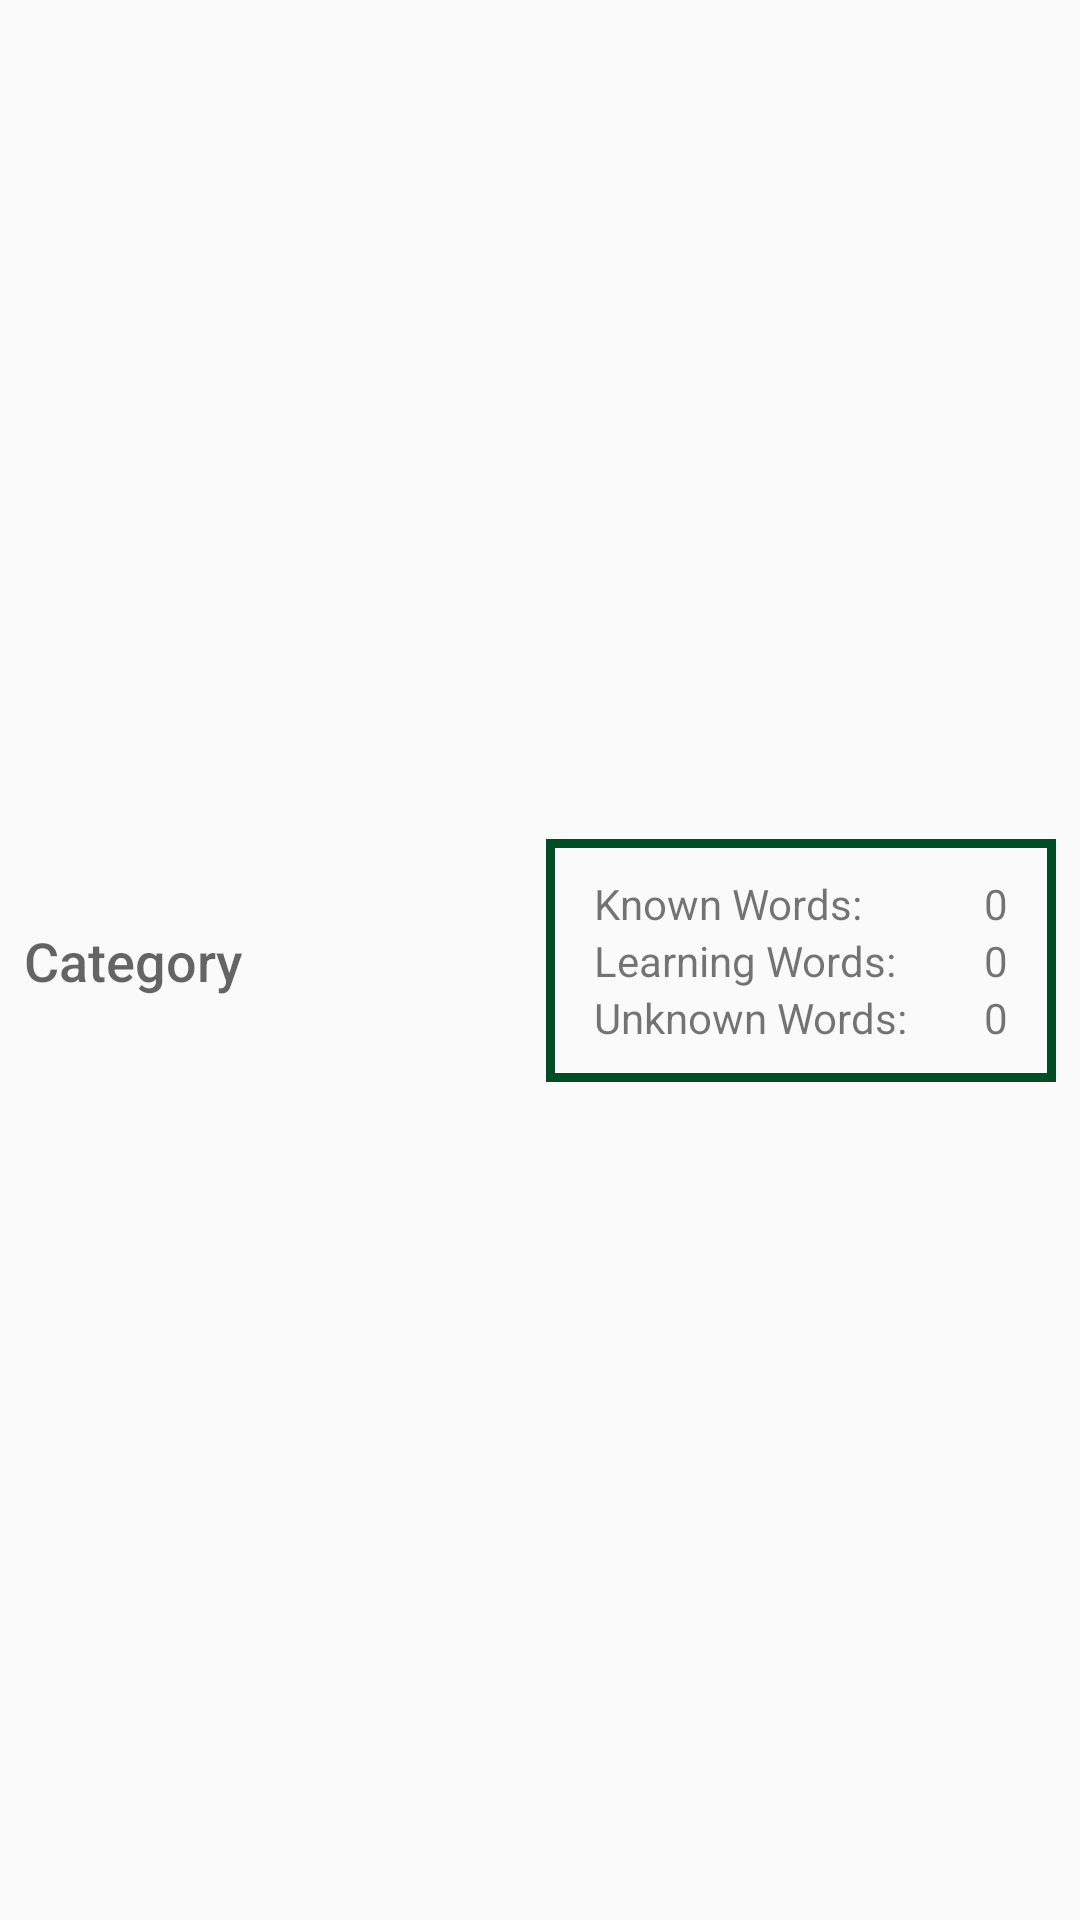

Write the Android layout XML for this screen, with the resource values it uses.
<!-- AndroidManifest.xml: application theme AppTheme -->
<!-- res/layout/word.xml -->
<?xml version="1.0" encoding="utf-8"?>
<android.support.constraint.ConstraintLayout
    xmlns:android="http://schemas.android.com/apk/res/android"
    xmlns:app="http://schemas.android.com/apk/res-auto"
    xmlns:tools="http://schemas.android.com/tools"
    android:layout_width="match_parent"
    android:layout_height="wrap_content">

    <android.support.constraint.ConstraintLayout
        android:id="@+id/layout"
        android:layout_width="170dp"
        android:layout_height="wrap_content"
        android:layout_marginEnd="8dp"
        android:background="@drawable/border_with_space"
        app:layout_constraintBottom_toBottomOf="parent"
        app:layout_constraintEnd_toEndOf="parent"
        app:layout_constraintTop_toTopOf="parent">

        <LinearLayout
            android:id="@+id/linearLayout"
            android:layout_width="wrap_content"
            android:layout_height="wrap_content"
            android:layout_marginBottom="8dp"
            android:layout_marginStart="8dp"
            android:layout_marginTop="8dp"
            android:orientation="vertical"
            app:layout_constraintBottom_toBottomOf="parent"
            app:layout_constraintStart_toStartOf="parent"
            app:layout_constraintTop_toTopOf="parent">

            <TextView
                android:id="@+id/knownWords"
                android:layout_width="wrap_content"
                android:layout_height="wrap_content"
                android:text="Known Words: " />

            <TextView
                android:id="@+id/learningWords"
                android:layout_width="wrap_content"
                android:layout_height="wrap_content"
                android:text="Learning Words: " />

            <TextView
                android:id="@+id/unknownWords"
                android:layout_width="wrap_content"
                android:layout_height="wrap_content"
                android:text="Unknown Words: " />

        </LinearLayout>

        <LinearLayout
            android:id="@+id/numberLayout"
            android:layout_width="wrap_content"
            android:layout_height="wrap_content"
            android:layout_marginBottom="8dp"
            android:layout_marginEnd="8dp"
            android:layout_marginTop="8dp"
            android:orientation="vertical"
            app:layout_constraintBottom_toBottomOf="parent"
            app:layout_constraintEnd_toEndOf="parent"
            app:layout_constraintTop_toTopOf="parent">

            <TextView
                android:id="@+id/knownWordsNumber"
                android:layout_width="wrap_content"
                android:layout_height="wrap_content"
                android:text="0" />

            <TextView
                android:id="@+id/learningWordsNumber"
                android:layout_width="wrap_content"
                android:layout_height="wrap_content"
                android:text="0" />

            <TextView
                android:id="@+id/unknownWordsNumber"
                android:layout_width="wrap_content"
                android:layout_height="wrap_content"
                android:text="0" />

        </LinearLayout>

    </android.support.constraint.ConstraintLayout>

    <android.support.constraint.ConstraintLayout
        android:layout_width="0dp"
        android:layout_height="wrap_content"
        app:layout_constraintBottom_toBottomOf="parent"
        app:layout_constraintStart_toStartOf="parent"
        app:layout_constraintTop_toTopOf="parent"
        app:layout_constraintEnd_toStartOf="@id/layout"
        android:layout_marginEnd="10dp">

        <TextView
            android:id="@+id/category"
            android:layout_width="0dp"
            android:layout_height="wrap_content"
            android:layout_centerVertical="true"
            android:layout_marginBottom="8dp"
            android:layout_marginEnd="8dp"
            android:layout_marginStart="8dp"
            android:layout_marginTop="8dp"
            android:text="Category"
            android:textAppearance="@android:style/TextAppearance.DeviceDefault.Medium"
            app:layout_constraintBottom_toBottomOf="parent"
            app:layout_constraintStart_toStartOf="parent"
            app:layout_constraintTop_toTopOf="parent"
            app:layout_constraintWidth_default="wrap" />

    </android.support.constraint.ConstraintLayout>

    <ImageView
        android:id="@+id/imageView"
        android:layout_width="50dp"
        android:layout_height="50dp"
        android:layout_alignParentEnd="true"
        android:layout_alignParentRight="true"
        android:layout_centerVertical="true"
        android:layout_marginBottom="8dp"
        android:layout_marginEnd="8dp"
        android:layout_marginTop="8dp"
        android:contentDescription="Checkmark"
        android:visibility="gone"
        app:layout_constraintBottom_toBottomOf="parent"
        app:layout_constraintEnd_toEndOf="@+id/layout"
        app:layout_constraintTop_toTopOf="parent"
        app:srcCompat="@drawable/checkmark" />

</android.support.constraint.ConstraintLayout>
<!-- resources referenced by this layout -->
<resources>
  <!-- drawable border_with_space (drawable) -->
  <?xml version="1.0" encoding="utf-8"?>
  <shape xmlns:android="http://schemas.android.com/apk/res/android">
      <stroke android:width="3dip" android:color="@color/darkGreen" />
      <padding android:left="8dip" android:top="4dip" android:right="8dip" android:bottom="4dip" />
  </shape>
  <style name="AppTheme" parent="Theme.AppCompat.Light.DarkActionBar">
          
          <item name="colorPrimary">@color/colorPrimary</item>
          <item name="colorPrimaryDark">@color/colorPrimaryDark</item>
          <item name="colorAccent">@color/colorAccent</item>
      </style>
  <color name="darkGreen">#004d25</color>
  <color name="colorPrimary">#00cc99</color>
  <color name="colorPrimaryDark">#004d25</color>
  <color name="colorAccent">#374bc0</color>
</resources>
